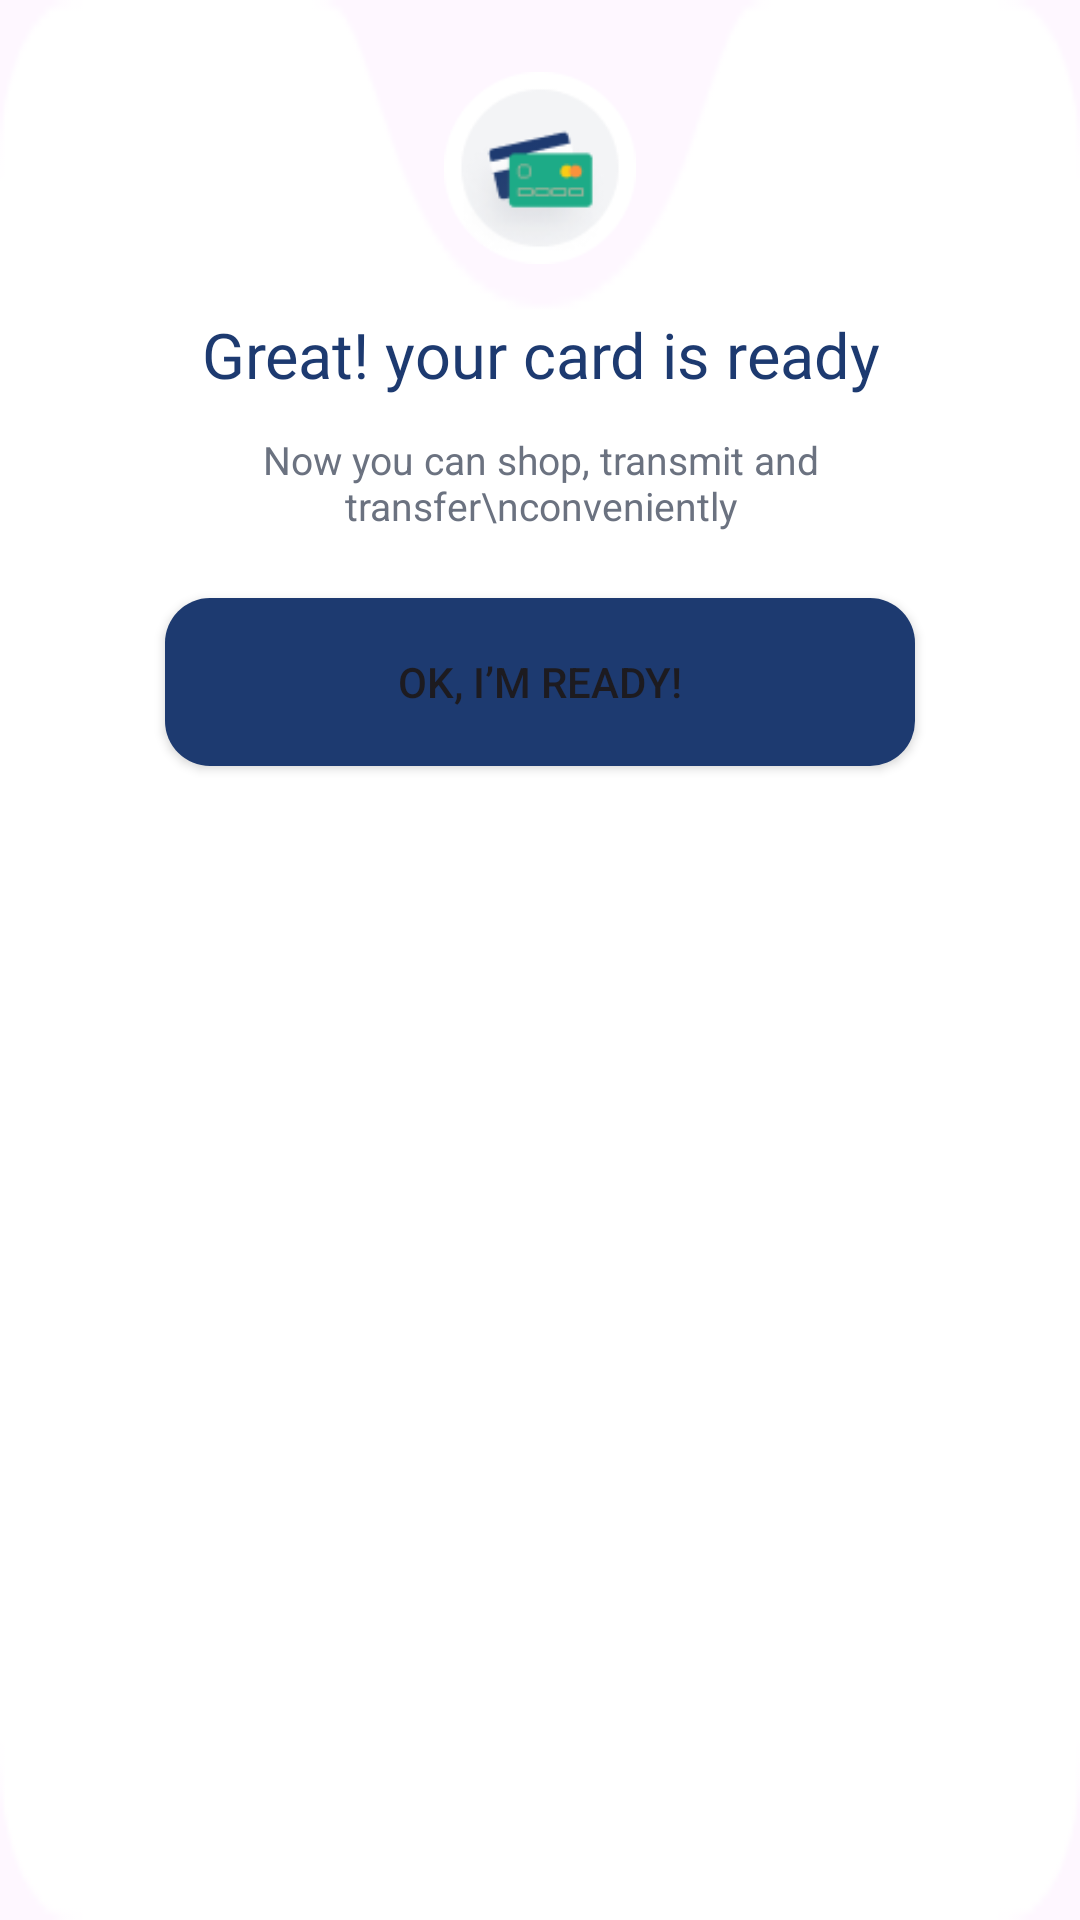

Layout XML and referenced resources for this Android screen:
<!-- AndroidManifest.xml: application theme Theme.FinancesAppCoPayment -->
<!-- res/layout/dialog_card_ready.xml -->
<?xml version="1.0" encoding="utf-8"?>
<LinearLayout xmlns:android="http://schemas.android.com/apk/res/android"
    xmlns:app="http://schemas.android.com/apk/res-auto"
    android:orientation="vertical"
    android:padding="24dp"
    app:backgroundTint="@null"
    android:layout_width="match_parent"
    android:layout_height="wrap_content"
    android:background="@drawable/popup_background_xml">

    <ImageView
        android:layout_gravity="center"
        android:layout_width="64dp"
        android:layout_height="64dp"
        android:src="@drawable/popup_image" /> 

    <TextView
        android:fontFamily="@font/roboto_black"
        android:layout_marginTop="16dp"
        android:text="Great! your card is ready"
        android:textSize="21sp"
        android:textColor="#1d3a70"
        android:gravity="center"
        android:layout_width="match_parent"
        android:layout_height="wrap_content" />

    <TextView
        android:layout_marginTop="12dp"
        android:text="Now you can shop, transmit and transfer\nconveniently"
        android:textSize="13sp"
        android:textColor="#6B7280"
        android:gravity="center"
        android:layout_width="match_parent"
        android:layout_height="wrap_content" />

    <Button
        android:id="@+id/okButton"
        android:layout_gravity="center_horizontal"
        android:layout_marginTop="22dp"
        android:layout_width="250dp"
        android:layout_height="56dp"
        android:text="Ok, I’m ready!"
        app:backgroundTint="@null"
        android:background="@drawable/save_btn_design" />

</LinearLayout>
<!-- resources referenced by this layout -->
<resources>
  <!-- drawable popup_background_xml (drawable) -->
  <?xml version="1.0" encoding="utf-8"?>
  <selector xmlns:android="http://schemas.android.com/apk/res/android">
  <item>
      <bitmap android:src="@drawable/popup_background"/>
  </item>
  </selector>
  <!-- drawable popup_image: png bitmap (drawable, 4420 bytes) -->
  <!-- drawable save_btn_design (drawable) -->
  <?xml version="1.0" encoding="utf-8"?>
  <shape xmlns:android="http://schemas.android.com/apk/res/android">
      <solid android:color="#1D3A70"/>
      <corners android:radius="15dp"/>
  </shape>
  <style name="Theme.FinancesAppCoPayment" parent="Base.Theme.FinancesAppCoPayment" />
  <!-- drawable popup_background: png bitmap (drawable, 1929 bytes) -->
  <style name="Base.Theme.FinancesAppCoPayment" parent="Theme.Material3.DayNight.NoActionBar">
          
          
      </style>
</resources>
